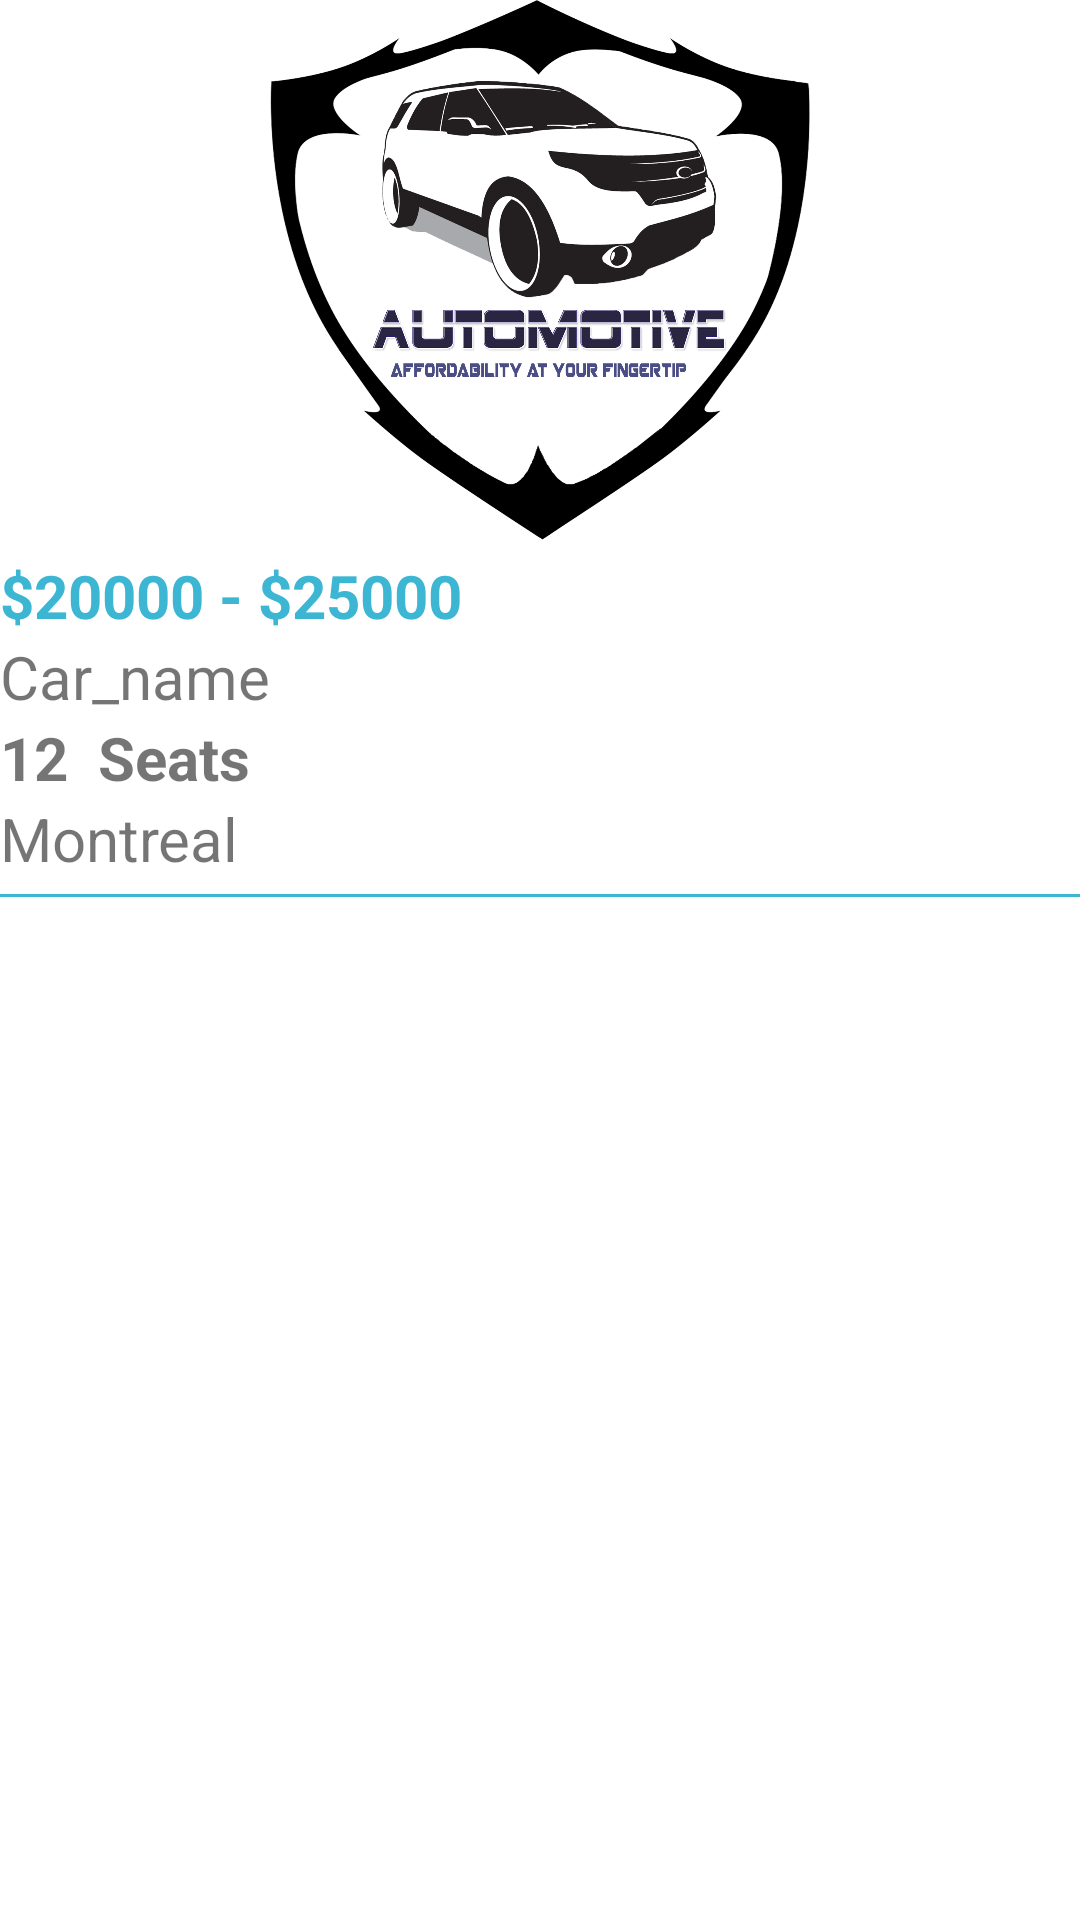

Reconstruct the res/layout file that produces this screen, plus the resources it refers to.
<!-- AndroidManifest.xml: application theme Theme.AutomobileStore -->
<!-- res/layout/activity_wishlist.xml -->
<?xml version="1.0" encoding="utf-8"?>
<RelativeLayout xmlns:android="http://schemas.android.com/apk/res/android"
    xmlns:tools="http://schemas.android.com/tools"
    android:layout_width="match_parent"
    android:layout_height="wrap_content"
    android:layout_margin="20dp"
    android:layout_marginBottom="0dp"
    tools:context=".Activity.Wishlist">


    <LinearLayout
        android:layout_width="match_parent"
        android:layout_height="wrap_content"
        android:orientation="vertical">


        <ImageView
            android:id="@+id/wishlistimage"
            android:layout_width="match_parent"
            android:layout_height="180dp"
            android:adjustViewBounds="true"
            android:src="@drawable/logo" />

        <LinearLayout
            android:layout_width="match_parent"
            android:layout_height="wrap_content"

            android:background="#ffffff"
            android:orientation="vertical">

            <LinearLayout
                android:layout_width="wrap_content"
                android:layout_height="wrap_content"
                android:orientation="horizontal">

                <TextView
                    android:id="@+id/wishlistPrice"
                    android:layout_width="wrap_content"
                    android:layout_height="wrap_content"
                    android:layout_marginTop="5dp"
                    android:text="$20000 - $25000"
                    android:textColor="#3cb6d3"
                    android:textSize="20sp"
                    android:textStyle="bold" />


            </LinearLayout>


            <TextView
                android:id="@+id/carNamewishlist"
                android:layout_width="wrap_content"
                android:layout_height="wrap_content"
                android:text="Car_name"
                android:textSize="20sp" />

            <LinearLayout
                android:layout_width="match_parent"
                android:layout_height="wrap_content"
                android:orientation="horizontal">


                <TextView
                    android:id="@+id/Milage"
                    android:layout_width="wrap_content"
                    android:layout_height="wrap_content"
                    android:text="12"
                    android:textSize="20sp"
                    android:textStyle="bold" />

                <TextView
                    android:id="@+id/Seatswishlist"
                    android:layout_width="wrap_content"
                    android:layout_height="wrap_content"
                    android:layout_marginLeft="10dp"
                    android:text="Seats"
                    android:textSize="20sp"
                    android:textStyle="bold" />


            </LinearLayout>

            <TextView
                android:id="@+id/addresswishlist"
                android:layout_width="wrap_content"
                android:layout_height="wrap_content"
                android:text="Montreal"
                android:textSize="20sp" />

        </LinearLayout>

        <View
            android:layout_width="match_parent"
            android:layout_height="1dp"
            android:layout_marginTop="5dp"
            android:background="#3cb6d3" />

    </LinearLayout>

    <ImageView
        android:id="@+id/wishlisticon"
        android:layout_width="45dp"
        android:layout_height="45dp"
        android:layout_alignParentRight="true"
        android:layout_marginTop="180dp"
        android:paddingRight="10dp"
        android:src="@drawable/wishlisticon" />
</RelativeLayout>
<!-- resources referenced by this layout -->
<resources>
  <!-- drawable logo: png bitmap (drawable, 677515 bytes) -->
  <style name="Theme.AutomobileStore" parent="Theme.MaterialComponents.Light.NoActionBar">
  
          
          <item name="colorPrimary">#272670</item>
          <item name="colorPrimaryDark">@color/colorPrimaryDark</item>
          <item name="colorAccent">#707B7E</item>
      </style>
  <color name="colorPrimaryDark">#29a4d1</color>
</resources>
